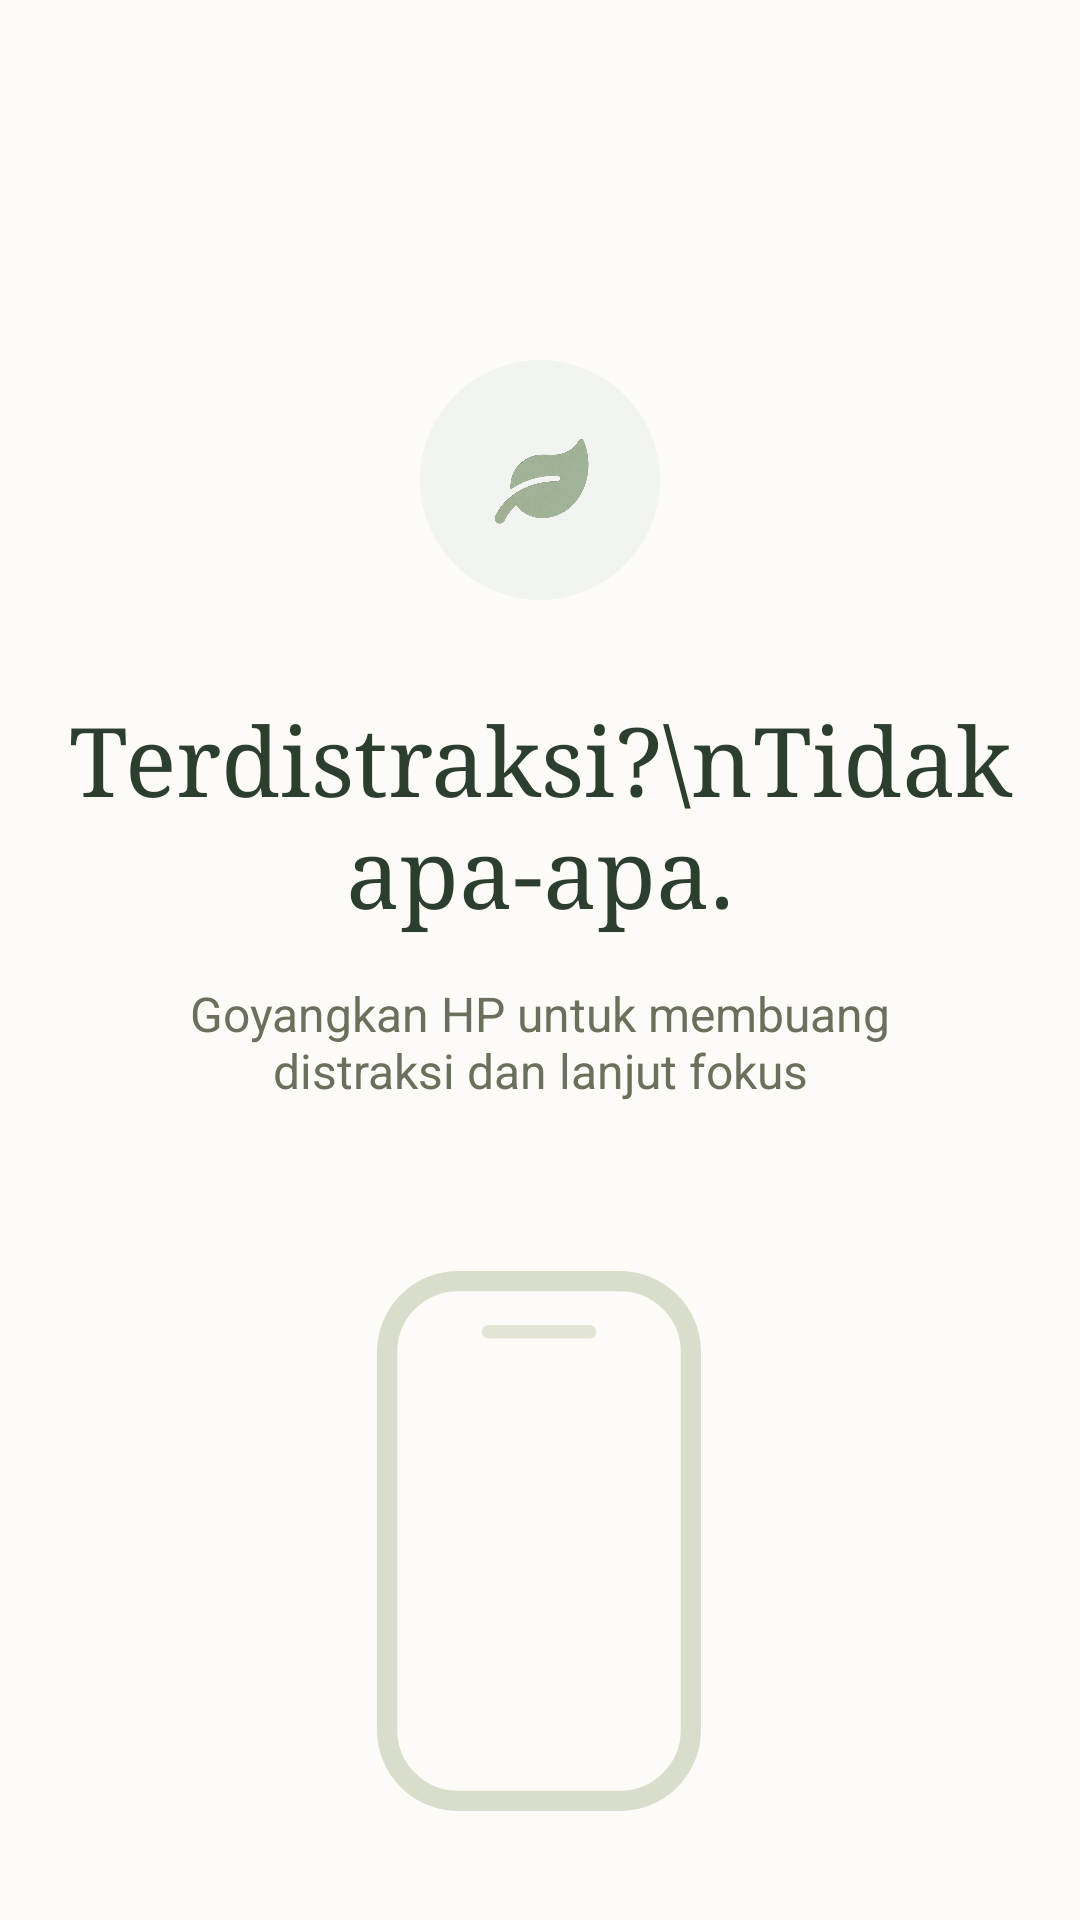

The Android layout XML behind this screen, and the referenced resources:
<!-- AndroidManifest.xml: application theme Theme.Reflow -->
<!-- res/layout/activity_mindful_recovery.xml -->
<?xml version="1.0" encoding="utf-8"?>
<androidx.constraintlayout.widget.ConstraintLayout xmlns:android="http://schemas.android.com/apk/res/android"
    xmlns:app="http://schemas.android.com/apk/res-auto"
    android:layout_width="match_parent"
    android:layout_height="match_parent"
    android:background="#FDFBF7">

    
    <ImageView
        android:id="@+id/ivLeafIcon"
        android:layout_width="80dp"
        android:layout_height="80dp"
        android:layout_marginTop="120dp"
        android:src="@drawable/ic_mindful_logo"
        android:padding="8dp"
        android:background="@drawable/bg_circle_icon"
        app:layout_constraintTop_toTopOf="parent"
        app:layout_constraintStart_toStartOf="parent"
        app:layout_constraintEnd_toEndOf="parent" />

    
    <TextView
        android:id="@+id/tvTitle"
        android:layout_width="wrap_content"
        android:layout_height="wrap_content"
        android:layout_marginTop="32dp"
        android:text="Terdistraksi?\nTidak apa-apa."
        android:textColor="#2C3E2D"
        android:textSize="32sp"
        android:fontFamily="serif"
        android:gravity="center"
        app:layout_constraintTop_toBottomOf="@id/ivLeafIcon"
        app:layout_constraintStart_toStartOf="parent"
        app:layout_constraintEnd_toEndOf="parent" />

    
    <TextView
        android:id="@+id/tvSubtitle"
        android:layout_width="280dp"
        android:layout_height="wrap_content"
        android:layout_marginTop="16dp"
        android:text="Goyangkan HP untuk membuang distraksi dan lanjut fokus"
        android:textColor="#6B705C"
        android:textSize="16sp"
        android:gravity="center"
        app:layout_constraintTop_toBottomOf="@id/tvTitle"
        app:layout_constraintStart_toStartOf="parent"
        app:layout_constraintEnd_toEndOf="parent" />

    
    <ImageView
        android:id="@+id/ivPhoneShake"
        android:layout_width="120dp"
        android:layout_height="180dp"
        android:layout_marginTop="56dp"
        android:src="@drawable/ic_phone"
        app:layout_constraintEnd_toEndOf="parent"
        app:layout_constraintHorizontal_bias="0.498"
        app:layout_constraintStart_toStartOf="parent"
        app:layout_constraintTop_toBottomOf="@id/tvSubtitle" />

</androidx.constraintlayout.widget.ConstraintLayout>
<!-- resources referenced by this layout -->
<resources>
  <!-- drawable bg_circle_icon (drawable) -->
  <?xml version="1.0" encoding="utf-8"?>
  <shape xmlns:android="http://schemas.android.com/apk/res/android"
      android:shape="oval">
      <solid android:color="#F2F4F2" /> </shape>
  <!-- drawable ic_mindful_logo: png bitmap (drawable, 82155 bytes) -->
  <!-- drawable ic_phone (drawable) -->
  <vector xmlns:android="http://schemas.android.com/apk/res/android"
      android:width="48dp"
      android:height="80dp"
      android:viewportWidth="48"
      android:viewportHeight="80">
    <path
        android:pathData="M12,1.5L36,1.5A10.5,10.5 0,0 1,46.5 12L46.5,68A10.5,10.5 0,0 1,36 78.5L12,78.5A10.5,10.5 0,0 1,1.5 68L1.5,12A10.5,10.5 0,0 1,12 1.5z"
        android:strokeAlpha="0.4"
        android:strokeWidth="3"
        android:fillColor="#00000000"
        android:strokeColor="#A3B18A"/>
    <path
        android:pathData="M16.5,8L31.5,8A1,1 0,0 1,32.5 9L32.5,9A1,1 0,0 1,31.5 10L16.5,10A1,1 0,0 1,15.5 9L15.5,9A1,1 0,0 1,16.5 8z"
        android:fillColor="#A3B18A"
        android:fillAlpha="0.3"/>
  </vector>
  <style name="Theme.Reflow" parent="Base.Theme.Reflow" />
  <style name="Base.Theme.Reflow" parent="Theme.Material3.DayNight.NoActionBar">
          
          
      </style>
</resources>
